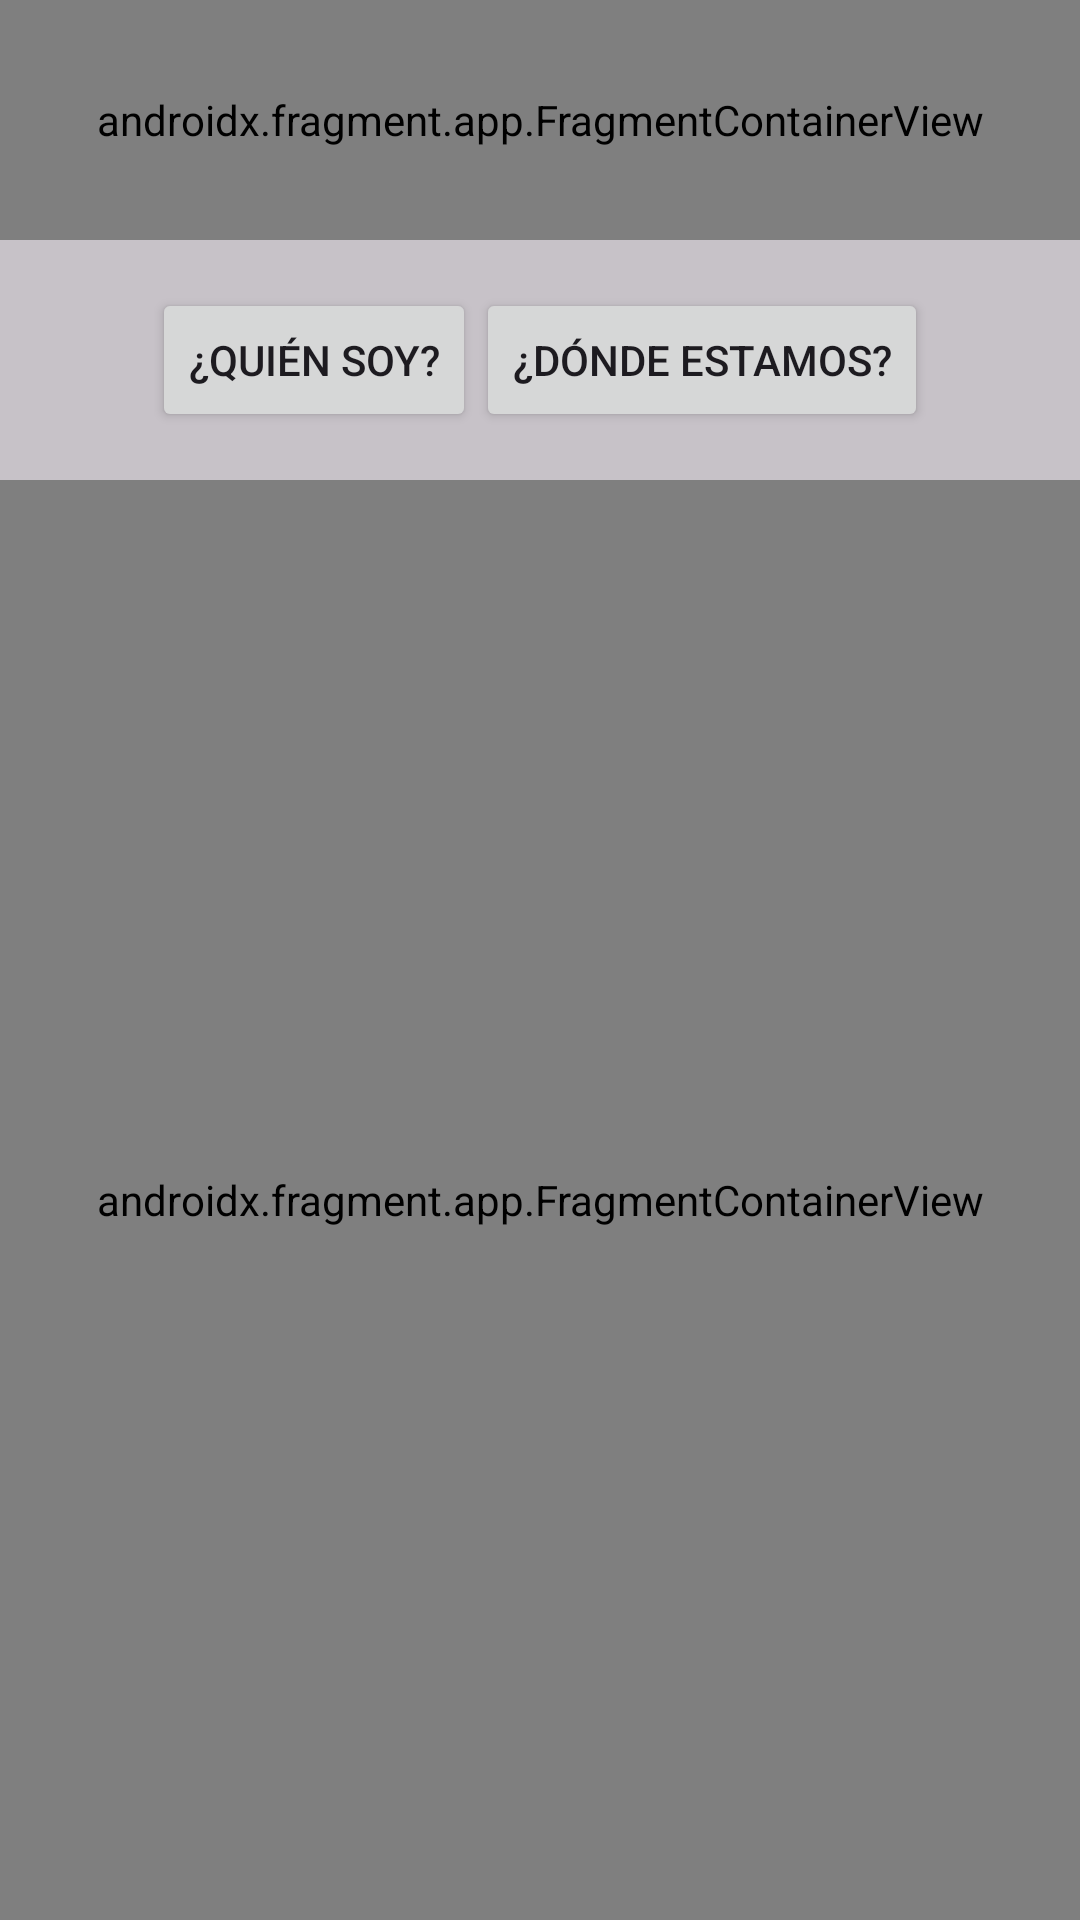

Layout XML and referenced resources for this Android screen:
<!-- AndroidManifest.xml: application theme Theme.NavigationComponentTutorial -->
<!-- res/layout/activity_main.xml -->
<?xml version="1.0" encoding="utf-8"?>
<androidx.appcompat.widget.LinearLayoutCompat
    xmlns:android="http://schemas.android.com/apk/res/android"
    xmlns:app="http://schemas.android.com/apk/res-auto"
    xmlns:tools="http://schemas.android.com/tools"
    android:layout_width="match_parent"
    android:layout_height="match_parent"
    tools:context=".MainActivity"
    android:orientation="vertical"
    android:background="@color/cardview_shadow_start_color">

   <androidx.appcompat.widget.LinearLayoutCompat
       android:layout_width="match_parent"
       android:layout_height="0dp"
       android:layout_weight="1"
       android:orientation="vertical"
       android:background="@color/white">
      <androidx.fragment.app.FragmentContainerView
          android:id="@+id/fragment_container_static"
          android:name="com.example.navigationcomponenttutorial.MainFragment"
          android:layout_width="match_parent"
          android:layout_height="match_parent"/>
   </androidx.appcompat.widget.LinearLayoutCompat>

   <androidx.appcompat.widget.LinearLayoutCompat
       android:layout_width="match_parent"
       android:layout_height="0dp"
       android:layout_weight="1"
       android:orientation="horizontal"
       android:gravity="center">
      <Button android:id="@+id/btn_frag1"
          android:layout_width="wrap_content"
          android:layout_height="wrap_content"
          android:text="¿Quién soy?"/>
      <Button android:id="@+id/btn_frag2"
          android:layout_width="wrap_content"
          android:layout_height="wrap_content"
          android:text="¿Dónde estamos?"/>
   </androidx.appcompat.widget.LinearLayoutCompat>


   <androidx.appcompat.widget.LinearLayoutCompat
       android:layout_width="match_parent"
       android:layout_height="0dp"
       android:layout_weight="6"
       android:orientation="vertical">
      <androidx.fragment.app.FragmentContainerView
          android:id="@+id/fragment_container_view_dinamic"
          android:name="com.example.navigationcomponenttutorial.InitFragment"
          android:layout_width="match_parent"
          android:layout_height="match_parent"/>
   </androidx.appcompat.widget.LinearLayoutCompat>
</androidx.appcompat.widget.LinearLayoutCompat>
<!-- resources referenced by this layout -->
<resources>
  <style name="Theme.NavigationComponentTutorial" parent="Base.Theme.NavigationComponentTutorial" />
  <style name="Base.Theme.NavigationComponentTutorial" parent="Theme.Material3.DayNight.NoActionBar">
          
          
      </style>
  <!-- not gathered from this repository: default colours our renderer supplied (Android Studio template values) -->
  <color name="white">#FFFFFFFF</color>
</resources>
